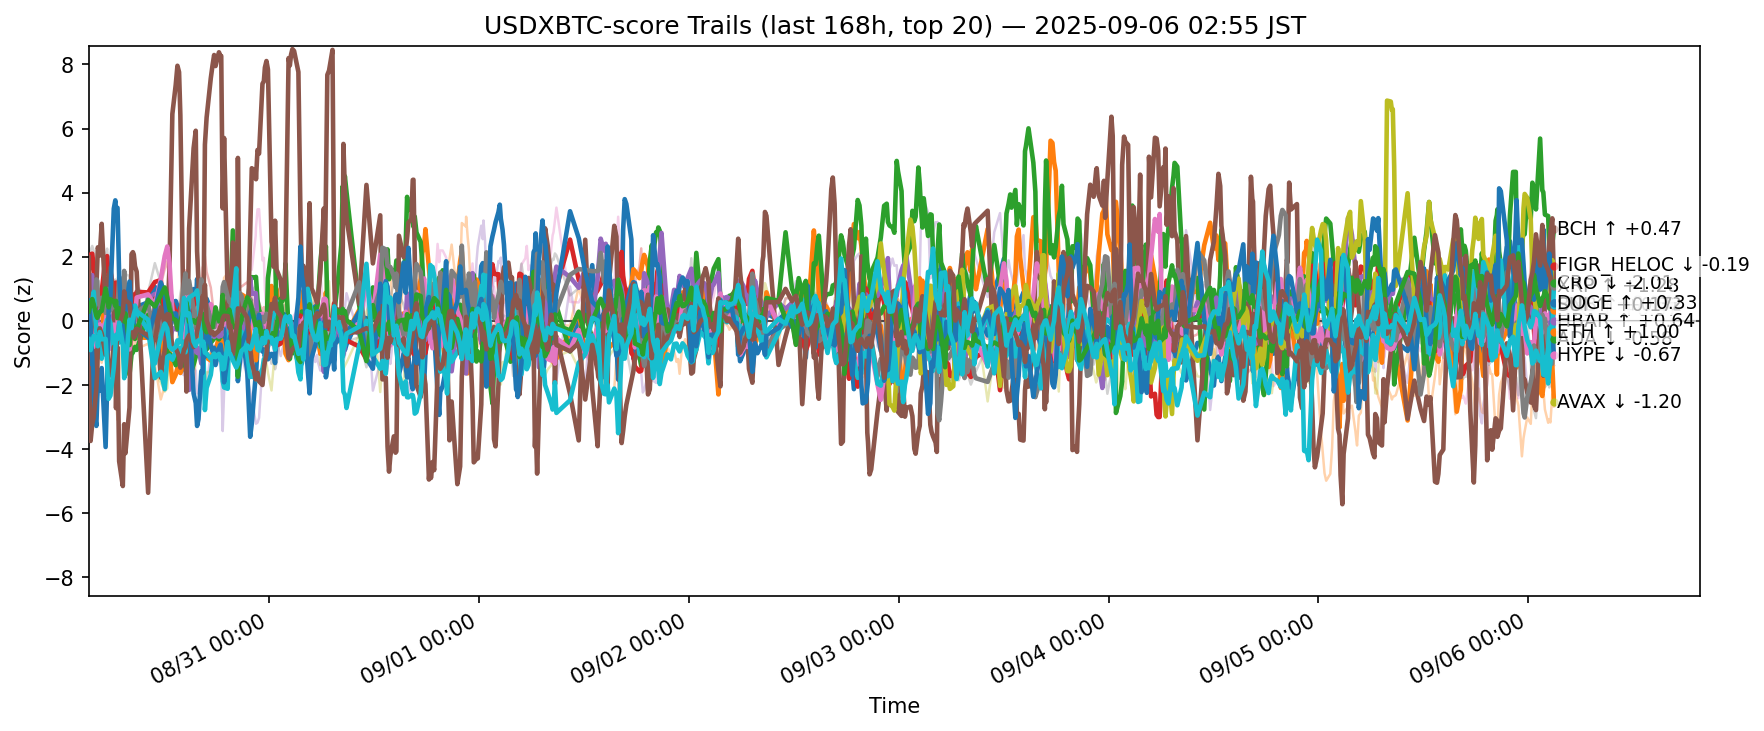

Data behind this chart, as committed beside it:
ts, side, symbol, score
2025-08-29 18:22:28.347174+00:00, usdxbtc, ADA, 0.162
2025-08-29 18:22:28.347174+00:00, usdxbtc, AVAX, -0.9644
2025-08-29 18:22:28.347174+00:00, usdxbtc, BCH, 0.1968
2025-08-29 18:22:28.347174+00:00, usdxbtc, BNB, 1.394
2025-08-29 18:22:28.347174+00:00, usdxbtc, BTC, 0.3018
2025-08-29 18:22:28.347174+00:00, usdxbtc, CRO, 1.98
2025-08-29 18:22:28.347174+00:00, usdxbtc, DOGE, -0.5592
2025-08-29 18:22:28.347174+00:00, usdxbtc, DOT, -0.2991
2025-08-29 18:22:28.347174+00:00, usdxbtc, ETH, -0.7551
2025-08-29 18:22:28.347174+00:00, usdxbtc, HBAR, -0.4794
2025-08-29 18:22:28.347174+00:00, usdxbtc, HYPE, 0.6382
2025-08-29 18:22:28.347174+00:00, usdxbtc, LINK, -1.093
2025-08-29 18:22:28.347174+00:00, usdxbtc, LTC, 0.299
2025-08-29 18:22:28.347174+00:00, usdxbtc, SHIB, 0.4165
2025-08-29 18:22:28.347174+00:00, usdxbtc, SOL, -0.5015
2025-08-29 18:22:28.347174+00:00, usdxbtc, SUI, -1.485
2025-08-29 18:22:28.347174+00:00, usdxbtc, TON, -0.03996
2025-08-29 18:22:28.347174+00:00, usdxbtc, TRX, 1.176
2025-08-29 18:22:28.347174+00:00, usdxbtc, XLM, -0.4241
2025-08-29 18:22:28.347174+00:00, usdxbtc, XRP, -0.5676
2025-08-29 18:34:53.940183+00:00, usdxbtc, ADA, 0.3166
2025-08-29 18:34:53.940183+00:00, usdxbtc, AVAX, -0.89
2025-08-29 18:34:53.940183+00:00, usdxbtc, BCH, 0.9955
2025-08-29 18:34:53.940183+00:00, usdxbtc, BNB, 2.076
2025-08-29 18:34:53.940183+00:00, usdxbtc, BTC, 1.203
2025-08-29 18:34:53.940183+00:00, usdxbtc, CRO, -1.135
2025-08-29 18:34:53.940183+00:00, usdxbtc, DOGE, -0.4829
2025-08-29 18:34:53.940183+00:00, usdxbtc, ETH, -0.0273
2025-08-29 18:34:53.940183+00:00, usdxbtc, HBAR, 0.6211
2025-08-29 18:34:53.940183+00:00, usdxbtc, HYPE, -0.1206
2025-08-29 18:34:53.940183+00:00, usdxbtc, LINK, -1.904
2025-08-29 18:34:53.940183+00:00, usdxbtc, LTC, 0.5096
2025-08-29 18:34:53.940183+00:00, usdxbtc, SHIB, 0.444
2025-08-29 18:34:53.940183+00:00, usdxbtc, SOL, 0.04755
2025-08-29 18:34:53.940183+00:00, usdxbtc, SUI, -3.746
2025-08-29 18:34:53.940183+00:00, usdxbtc, TON, 0.1341
2025-08-29 18:34:53.940183+00:00, usdxbtc, TRX, 2.214
2025-08-29 18:34:53.940183+00:00, usdxbtc, UNI, 0.07727
2025-08-29 18:34:53.940183+00:00, usdxbtc, XLM, 0.07662
2025-08-29 18:34:53.940183+00:00, usdxbtc, XRP, -0.9125
2025-08-29 18:46:02.922873+00:00, usdxbtc, ADA, -0.1645
2025-08-29 18:46:02.922873+00:00, usdxbtc, AVAX, -0.1582
2025-08-29 18:46:02.922873+00:00, usdxbtc, BCH, 0.9759
2025-08-29 18:46:02.922873+00:00, usdxbtc, BNB, 2.097
2025-08-29 18:46:02.922873+00:00, usdxbtc, BTC, 1.428
2025-08-29 18:46:02.922873+00:00, usdxbtc, CRO, -2.491
2025-08-29 18:46:02.922873+00:00, usdxbtc, DOGE, -0.5125
2025-08-29 18:46:02.922873+00:00, usdxbtc, ETH, 0.1104
2025-08-29 18:46:02.922873+00:00, usdxbtc, HBAR, 0.6223
2025-08-29 18:46:02.922873+00:00, usdxbtc, HYPE, -1.117
2025-08-29 18:46:02.922873+00:00, usdxbtc, LINK, -2.006
2025-08-29 18:46:02.922873+00:00, usdxbtc, LTC, 0.6805
2025-08-29 18:46:02.922873+00:00, usdxbtc, SHIB, 0.3504
2025-08-29 18:46:02.922873+00:00, usdxbtc, SOL, 0.4048
2025-08-29 18:46:02.922873+00:00, usdxbtc, SUI, -3.216
2025-08-29 18:46:02.922873+00:00, usdxbtc, TON, 0.4536
2025-08-29 18:46:02.922873+00:00, usdxbtc, TRX, 2.338
2025-08-29 18:46:02.922873+00:00, usdxbtc, UNI, 0.205
2025-08-29 18:46:02.922873+00:00, usdxbtc, XLM, -0.02974
2025-08-29 18:46:02.922873+00:00, usdxbtc, XRP, -0.6865
... 12,540 more rows
